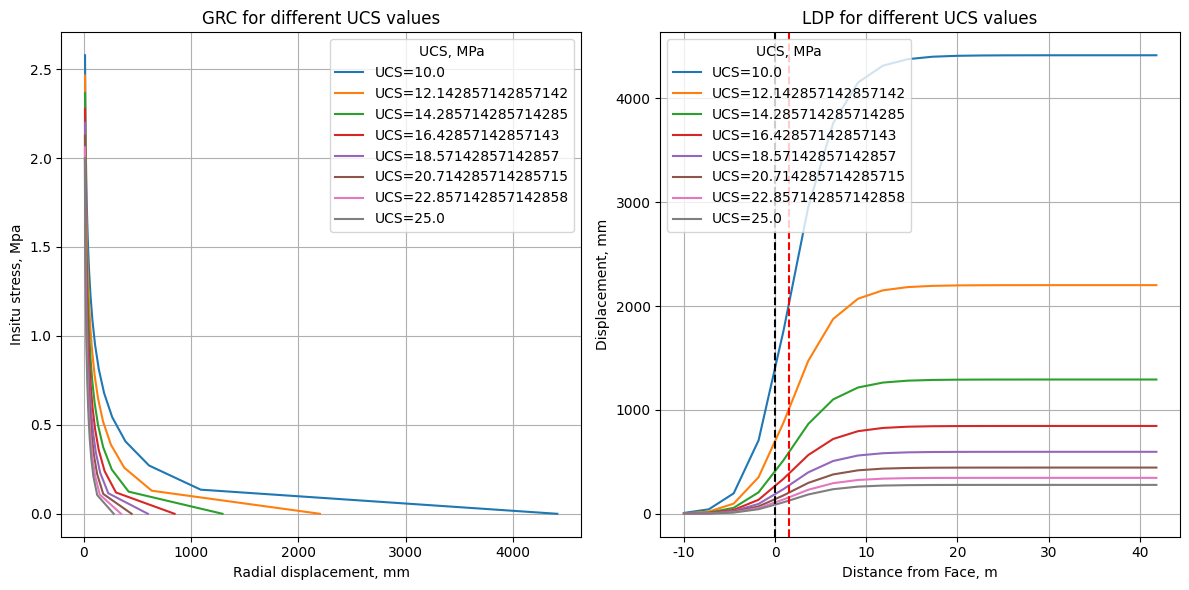

This figure's Python source:
# -*- coding: utf-8 -*-
"""
Created on Wed Aug 14 16:08:51 2024

[redacted]
"""

import math
import numpy as np
import pandas as pd
import matplotlib.pyplot as plt
import seaborn as sns

#%%
#input properties
sp_wt = 2.7e-2 #MN/m3
H_over = 150 #m overbuden mass
po = sp_wt*H_over #Mpa vertical stress
R = 2.5 #m raduis of the tunnel
L = 1.5 #m Face effect

#Rock mass properties
Sig_ci = np.linspace(10,25,8) #Mpa
GSI = 15
mi = 7
nu = 0.3
fric = math.radians(25)

#%%
#ground reaction curve
# Initialize the figure
f, axs = plt.subplots(1, 2, figsize=(12, 6))

sns.set_palette("colorblind")
# Loop through each GSI value and plot
for si_ci in Sig_ci:
    mb = mi * math.exp((GSI - 100) / 28)
    if GSI >= 25:
        s = math.exp((GSI - 100) / 9)
        a = 0.5
    else:
        s = 0
        a = 0.65 - GSI / 200

    Erm = math.sqrt(si_ci / 100) * 10**((GSI - 10) / 40)   # GPa
    Grm = Erm / (2 * (1 + nu))  # GPa
    K = (1 + math.sin(fric)) / (1 - math.sin(fric))
    So = (po / (mb * si_ci)) + s / mb**2  # MPa far-field stress
    Pi_cr = 1/16 * (1 - math.sqrt(1 + 16 * So))**2  # Mpa scaled internal critical pressure
    pi_cr = (Pi_cr - s / mb**2) * mb * si_ci  # MPa actual internal critical pressure

    # Dataframe creation for GRC and LDP
    GRC = pd.DataFrame({"Point": np.linspace(1, 20, num=20)})
    GRC['pi, Mpa'] = pi_cr * (20 - GRC["Point"]) / 19  # pip_grc
    GRC["Pi, Mpa"] = (GRC['pi, Mpa'] / (mb * si_ci)) + s / mb**2  # pips_grc
    GRC["Rpl/R"] = np.exp(2 * Pi_cr**0.5 - 2 * GRC["Pi, Mpa"]**0.5)  # xi_grc
    GRC["pi_r"] = GRC['pi, Mpa'] + sp_wt * (GRC["Rpl/R"] * R - R)
    GRC["pi_f"] = GRC['pi, Mpa'] - sp_wt * (GRC["Rpl/R"] * R - R)
    a = ((K - 1) / (K + 1)) + (2 / (K + 1) * GRC["Rpl/R"]**(K + 1))
    b = ((1 - 2 * nu) / (4 * (So - Pi_cr))) * np.log(GRC["Rpl/R"])**2
    c = ((1 - 2 * nu) / (1 + K)) * (math.sqrt(Pi_cr)) / (So - Pi_cr) + \
        ((1 - nu) / 2) * ((K - 1) / (K + 1)**2) * (1 / (So - Pi_cr))
    d = (K + 1) * np.log(GRC["Rpl/R"]) - (GRC["Rpl/R"])**(K + 1) + 1
    e = (R * (po - pi_cr) / (2 * Grm * 1000)) * 1000
    GRC["Urm, mm"] = (a + b - c * d) * e

    # For LDP
    u_max = GRC['Urm, mm'].max()
    GRC['Lr/R'] = -4 + (GRC['Point'] - 1) * 12 / 11
    GRC['Lf, m'] = GRC['Lr/R'] * R
    GRC['U, mm'] = u_max * (1 + np.exp(- GRC['Lf, m'] / 1.1 / R))**-1.7

    # Plotting on the same figure
    sns.lineplot(data=GRC, x='Urm, mm', y="pi, Mpa", ax=axs[0], markers=True, label=f'UCS={si_ci}')
    sns.lineplot(data=GRC, x='Lf, m', y='U, mm', ax=axs[1], markers=True, label=f'UCS={si_ci}')

# Customizing plots
axs[0].grid(True)
axs[0].set_xlabel("Radial displacement, mm")
axs[0].set_ylabel("Insitu stress, Mpa")
axs[0].legend(title="UCS, MPa")
axs[0].set_title("GRC for different UCS values")
# axs[0].set_xticks(np.arange(0, axs[0].get_xlim()[1] + 2, 2))

axs[1].set_xlabel("Distance from Face, m")
axs[1].set_ylabel("Displacement, mm")
axs[1].grid(True)
axs[1].legend(title="UCS, MPa")
axs[1].set_title("LDP for different UCS values")
axs[1].axvline(x=0, color='black', linestyle='--')
axs[1].axvline(x=1.5, color='red', linestyle='--') 
# axs[1].set_yticks(np.arange(0, axs[1].get_ylim()[1] + 5, 5))
# axs[1].set_xticks(np.arange(-10, axs[1].get_xlim()[1] + 5, 5))  # Set y-axis grid interval to 5 for second plot
  # Set y-axis grid interval to 5 for second plot

# Find the intersection point at x=1.5

  # Add vertical line at x=0
# axs[1].set_xlim(left=-axs[1].get_xlim()[1]) 
# plt.suptitle("GRC and LDP for various GSI value")
sns.set_style("dark")
f.tight_layout()
plt.savefig("GRC and LDP for varying UCS value.png", dpi=300)
plt.show()